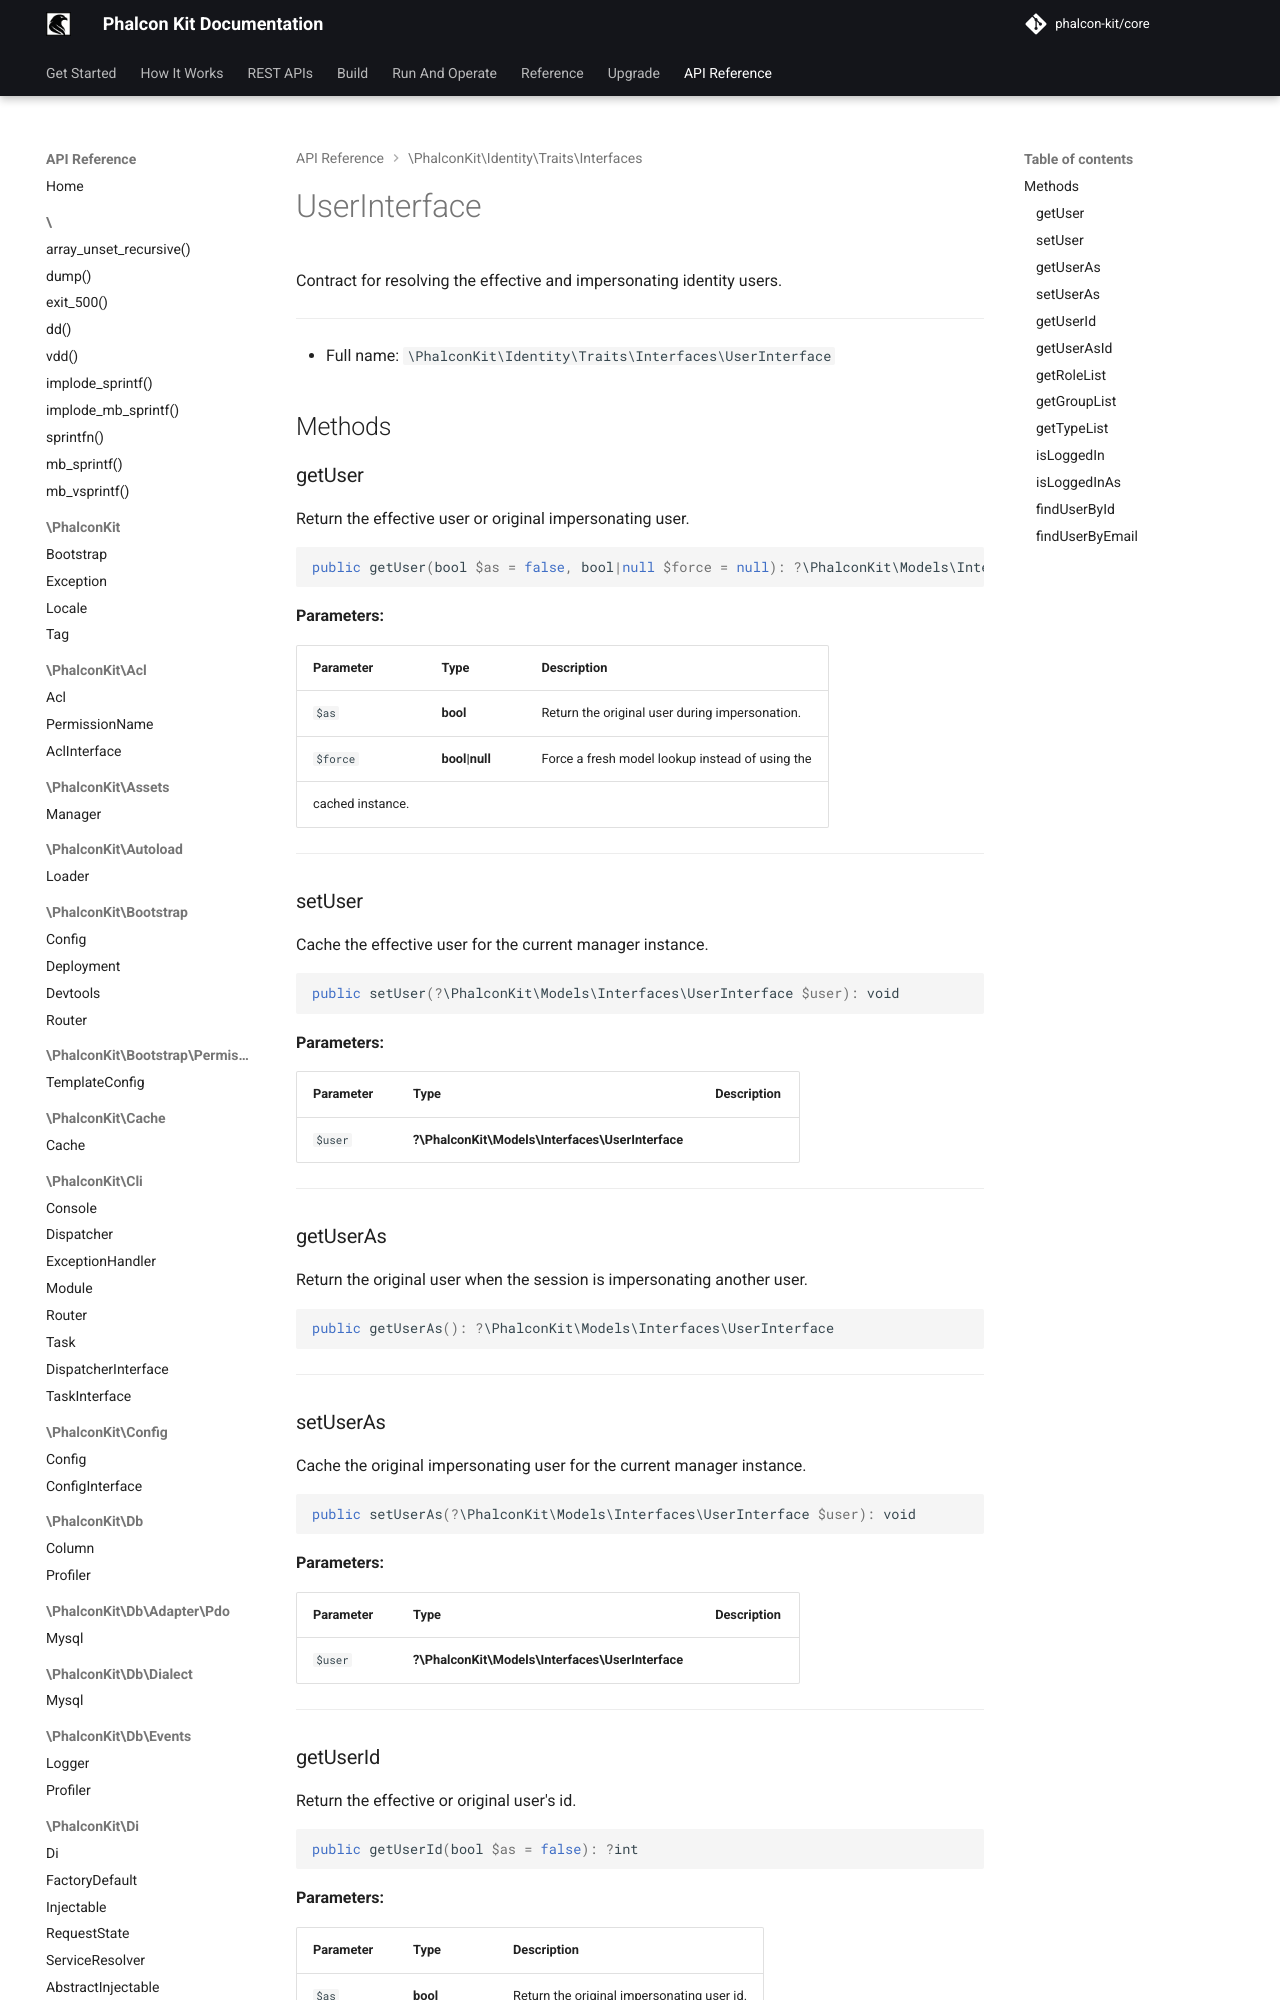

repository: phalcon-kit/docs · page: api/classes/PhalconKit/Identity/Traits/Interfaces/UserInterface/index.html · generator: mkdocs


Contract for resolving the effective and impersonating identity users.

***

* Full name: `\PhalconKit\Identity\Traits\Interfaces\UserInterface`

## Methods

### getUser

Return the effective user or original impersonating user.
